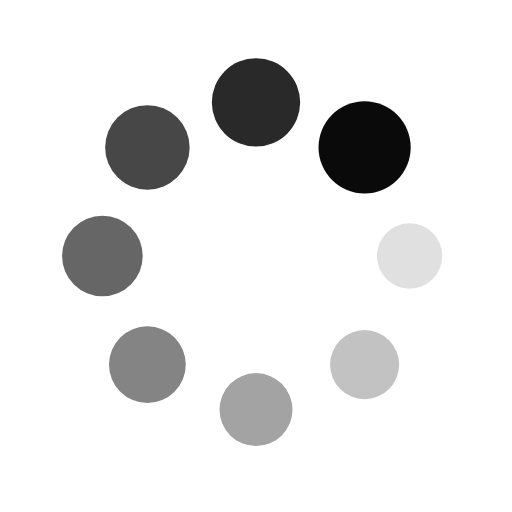
t = 0.00 s
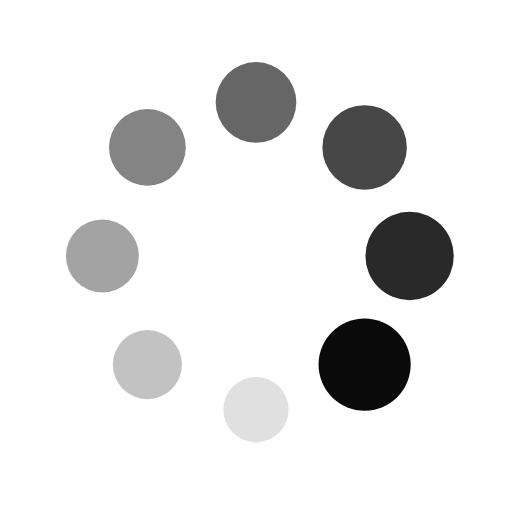
t = 0.25 s
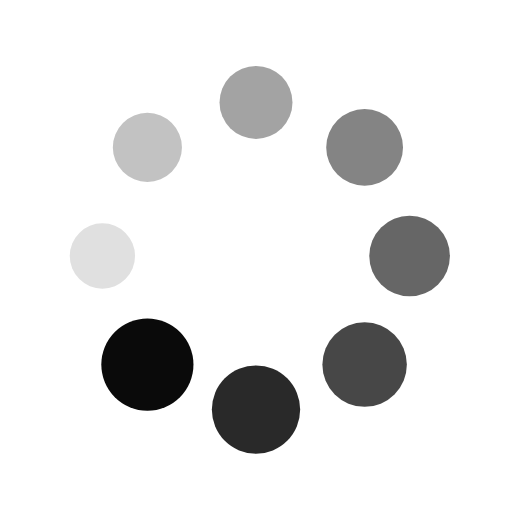
t = 0.50 s
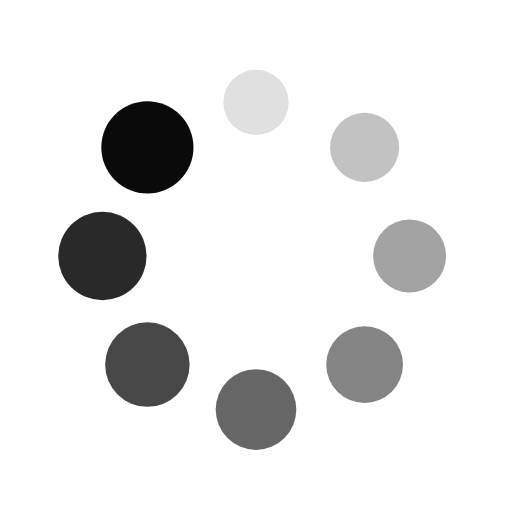
t = 0.75 s

The animated SVG that drew these frames (rendered in a browser with its animation timeline set to each time). Animation: 16 SMIL elements (animate=8,animateTransform=8); one cycle of 1.00 s, repeats indefinitely.

<?xml version="1.0" encoding="utf-8"?>
<svg xmlns="http://www.w3.org/2000/svg" xmlns:xlink="http://www.w3.org/1999/xlink" style="margin: auto; background: none; display: block; shape-rendering: auto;" width="200px" height="200px" viewBox="0 0 100 100" preserveAspectRatio="xMidYMid">
<g transform="translate(80,50)">
<g transform="rotate(0)">
<circle cx="0" cy="0" r="6" fill="#0a0a0a" fill-opacity="1" transform="scale(1.04143 1.04143)">
  <animateTransform attributeName="transform" type="scale" begin="-0.875s" values="1.5 1.5;1 1" keyTimes="0;1" dur="1s" repeatCount="indefinite"></animateTransform>
  <animate attributeName="fill-opacity" keyTimes="0;1" dur="1s" repeatCount="indefinite" values="1;0" begin="-0.875s"></animate>
</circle>
</g>
</g><g transform="translate(71.21320343559643,71.21320343559643)">
<g transform="rotate(45)">
<circle cx="0" cy="0" r="6" fill="#0a0a0a" fill-opacity="0.875" transform="scale(1.10393 1.10393)">
  <animateTransform attributeName="transform" type="scale" begin="-0.75s" values="1.5 1.5;1 1" keyTimes="0;1" dur="1s" repeatCount="indefinite"></animateTransform>
  <animate attributeName="fill-opacity" keyTimes="0;1" dur="1s" repeatCount="indefinite" values="1;0" begin="-0.75s"></animate>
</circle>
</g>
</g><g transform="translate(50,80)">
<g transform="rotate(90)">
<circle cx="0" cy="0" r="6" fill="#0a0a0a" fill-opacity="0.75" transform="scale(1.16643 1.16643)">
  <animateTransform attributeName="transform" type="scale" begin="-0.625s" values="1.5 1.5;1 1" keyTimes="0;1" dur="1s" repeatCount="indefinite"></animateTransform>
  <animate attributeName="fill-opacity" keyTimes="0;1" dur="1s" repeatCount="indefinite" values="1;0" begin="-0.625s"></animate>
</circle>
</g>
</g><g transform="translate(28.786796564403577,71.21320343559643)">
<g transform="rotate(135)">
<circle cx="0" cy="0" r="6" fill="#0a0a0a" fill-opacity="0.625" transform="scale(1.22893 1.22893)">
  <animateTransform attributeName="transform" type="scale" begin="-0.5s" values="1.5 1.5;1 1" keyTimes="0;1" dur="1s" repeatCount="indefinite"></animateTransform>
  <animate attributeName="fill-opacity" keyTimes="0;1" dur="1s" repeatCount="indefinite" values="1;0" begin="-0.5s"></animate>
</circle>
</g>
</g><g transform="translate(20,50.00000000000001)">
<g transform="rotate(180)">
<circle cx="0" cy="0" r="6" fill="#0a0a0a" fill-opacity="0.5" transform="scale(1.29143 1.29143)">
  <animateTransform attributeName="transform" type="scale" begin="-0.375s" values="1.5 1.5;1 1" keyTimes="0;1" dur="1s" repeatCount="indefinite"></animateTransform>
  <animate attributeName="fill-opacity" keyTimes="0;1" dur="1s" repeatCount="indefinite" values="1;0" begin="-0.375s"></animate>
</circle>
</g>
</g><g transform="translate(28.78679656440357,28.786796564403577)">
<g transform="rotate(225)">
<circle cx="0" cy="0" r="6" fill="#0a0a0a" fill-opacity="0.375" transform="scale(1.35393 1.35393)">
  <animateTransform attributeName="transform" type="scale" begin="-0.25s" values="1.5 1.5;1 1" keyTimes="0;1" dur="1s" repeatCount="indefinite"></animateTransform>
  <animate attributeName="fill-opacity" keyTimes="0;1" dur="1s" repeatCount="indefinite" values="1;0" begin="-0.25s"></animate>
</circle>
</g>
</g><g transform="translate(49.99999999999999,20)">
<g transform="rotate(270)">
<circle cx="0" cy="0" r="6" fill="#0a0a0a" fill-opacity="0.25" transform="scale(1.41643 1.41643)">
  <animateTransform attributeName="transform" type="scale" begin="-0.125s" values="1.5 1.5;1 1" keyTimes="0;1" dur="1s" repeatCount="indefinite"></animateTransform>
  <animate attributeName="fill-opacity" keyTimes="0;1" dur="1s" repeatCount="indefinite" values="1;0" begin="-0.125s"></animate>
</circle>
</g>
</g><g transform="translate(71.21320343559643,28.78679656440357)">
<g transform="rotate(315)">
<circle cx="0" cy="0" r="6" fill="#0a0a0a" fill-opacity="0.125" transform="scale(1.47893 1.47893)">
  <animateTransform attributeName="transform" type="scale" begin="0s" values="1.5 1.5;1 1" keyTimes="0;1" dur="1s" repeatCount="indefinite"></animateTransform>
  <animate attributeName="fill-opacity" keyTimes="0;1" dur="1s" repeatCount="indefinite" values="1;0" begin="0s"></animate>
</circle>
</g>
</g>
<!-- [ldio] generated by https://loading.io/ --></svg>